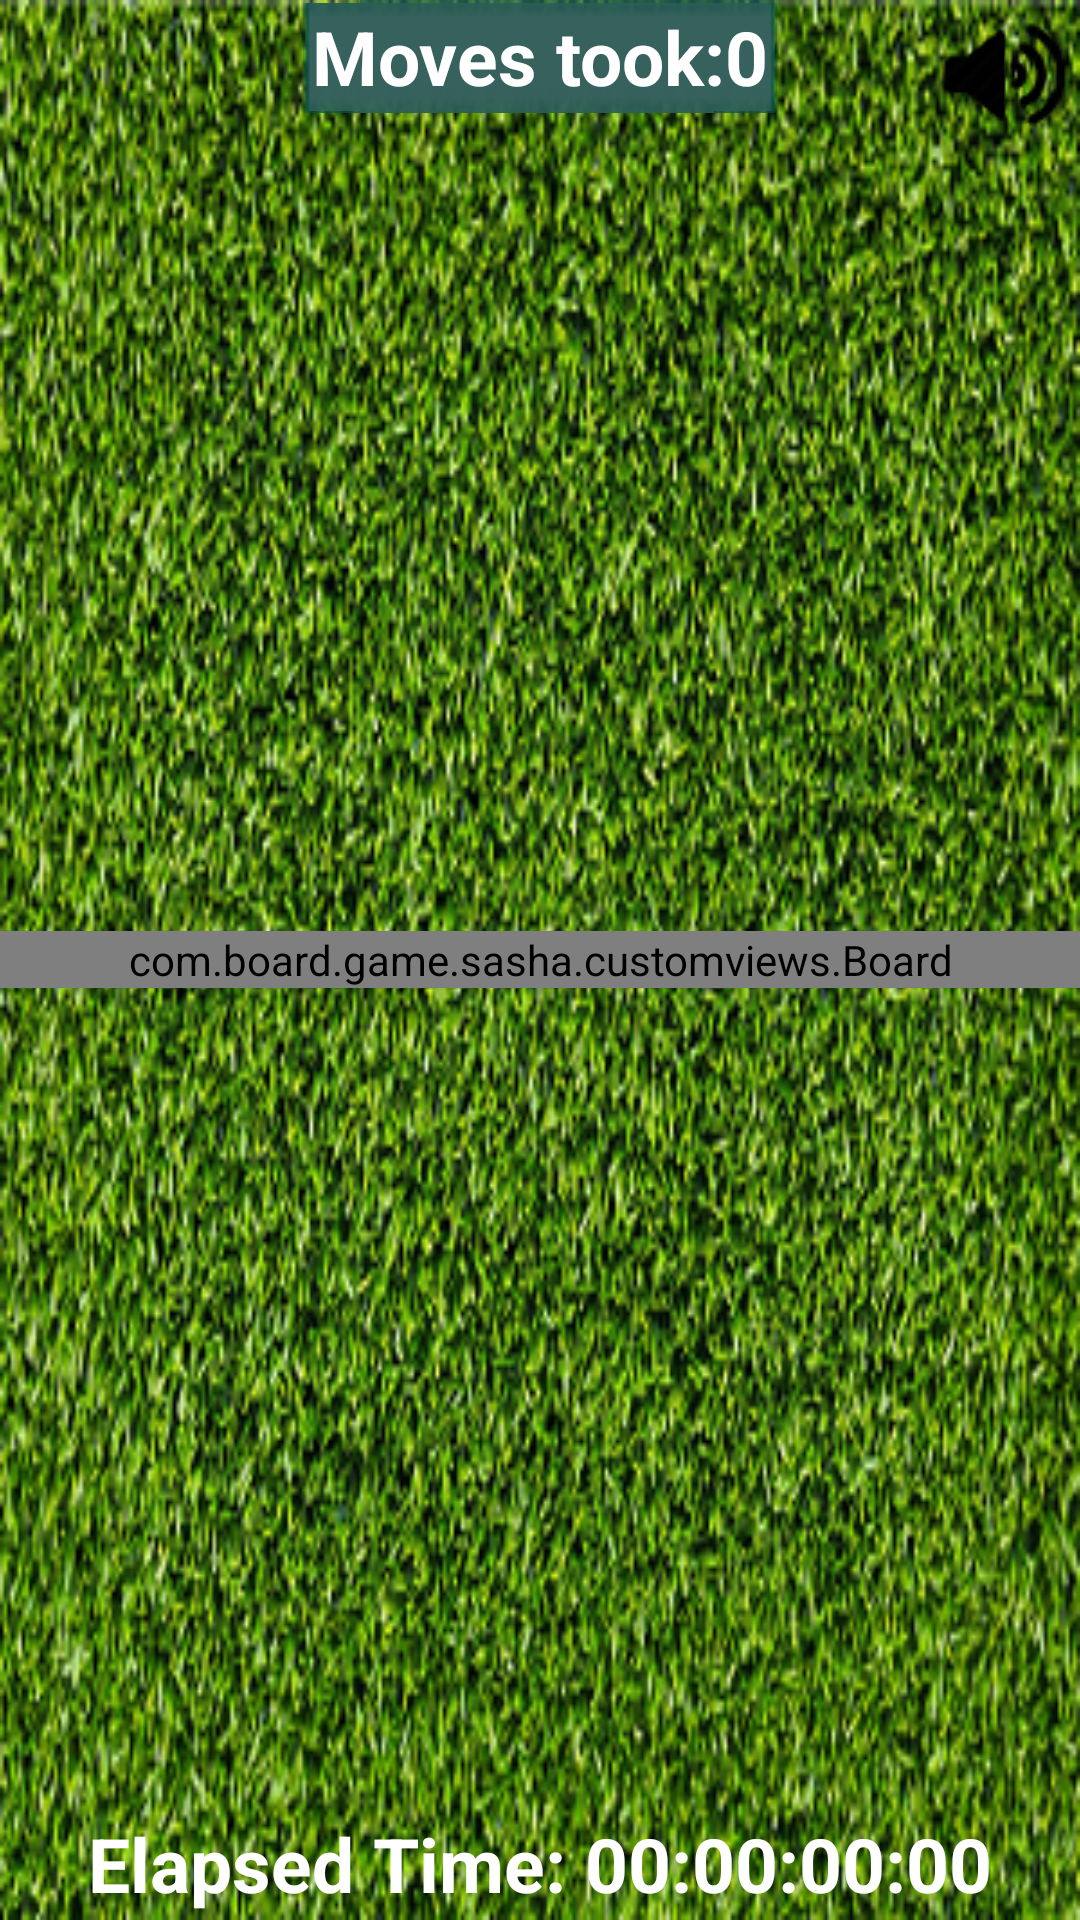

Android layout source for this screen:
<!-- AndroidManifest.xml: application theme AppTheme -->
<!-- res/layout/board.xml -->
<RelativeLayout xmlns:android="http://schemas.android.com/apk/res/android"
    android:layout_width="match_parent"
    android:layout_height="match_parent"
    android:background="@drawable/front_page">


    <LinearLayout
        android:layout_width="wrap_content"
        android:layout_height="wrap_content"
        android:layout_alignParentBottom="true"
        android:layout_centerHorizontal="true"
        android:orientation="horizontal"
        android:padding="2dp">

        <TextView
            android:id="@+id/elapse_time"
            style="@style/timerText"
            android:layout_width="wrap_content"
            android:layout_height="wrap_content"
            android:text="Elapsed Time: " />

        <TextView
            android:id="@+id/hour"
            style="@style/timerText"
            android:layout_width="wrap_content"
            android:layout_height="wrap_content"
            android:text="00" />

        <TextView
            style="@style/timerText"
            android:layout_width="wrap_content"
            android:layout_height="wrap_content"
            android:text=":" />

        <TextView
            android:id="@+id/min"
            style="@style/timerText"
            android:layout_width="wrap_content"
            android:layout_height="wrap_content"
            android:text="00" />

        <TextView
            style="@style/timerText"
            android:layout_width="wrap_content"
            android:layout_height="wrap_content"
            android:text=":" />

        <TextView
            android:id="@+id/sec"
            style="@style/timerText"
            android:layout_width="wrap_content"
            android:layout_height="wrap_content"
            android:text="00" />

        <TextView
            style="@style/timerText"
            android:layout_width="wrap_content"
            android:layout_height="wrap_content"
            android:text=":" />

        <TextView
            android:id="@+id/msec"
            style="@style/timerText"
            android:layout_width="wrap_content"
            android:layout_height="wrap_content"
            android:text="00" />
    </LinearLayout>

    <com.board.game.sasha.customviews.Board
        android:id="@+id/board"
        android:layout_width="match_parent"
        android:layout_height="wrap_content"
        android:layout_centerVertical="true"
         />


    <LinearLayout
        android:id="@+id/move_container"
        android:layout_width="wrap_content"
        android:layout_height="wrap_content"
        android:layout_centerHorizontal="true"
        android:background="@drawable/bubble"
        android:orientation="horizontal"
        android:visibility="visible">

        <TextView
            style="@style/timerText"
            android:layout_width="wrap_content"
            android:layout_height="wrap_content"
            android:text="Moves took:" />

        <TextView
            android:id="@+id/moves"
            style="@style/timerText"
            android:layout_width="wrap_content"
            android:layout_height="wrap_content"
            android:text="0" />
    </LinearLayout>

    <ImageView
        android:id="@+id/sound"
        android:layout_width="wrap_content"
        android:layout_height="wrap_content"
        android:layout_alignParentRight="true"
        android:layout_alignParentTop="true"
        android:clickable="true"
        android:src="@drawable/sound_on" />

</RelativeLayout>
<!-- resources referenced by this layout -->
<resources>
  <!-- drawable front_page: jpg bitmap (drawable, 44170 bytes) -->
  <!-- drawable sound_on: png bitmap (drawable, 3243 bytes) -->
  <style name="timerText">
          <item name="android:textColor">@android:color/white</item>
          <item name="android:textSize">@dimen/app_title_summary_size</item>
          <item name="android:textStyle">bold</item>
      </style>
  <style name="AppTheme" parent="Theme.AppCompat.Light.NoActionBar">
          
          <item name="android:windowFullscreen">true</item>
      </style>
  <dimen name="app_title_summary_size">20sp</dimen>
</resources>
